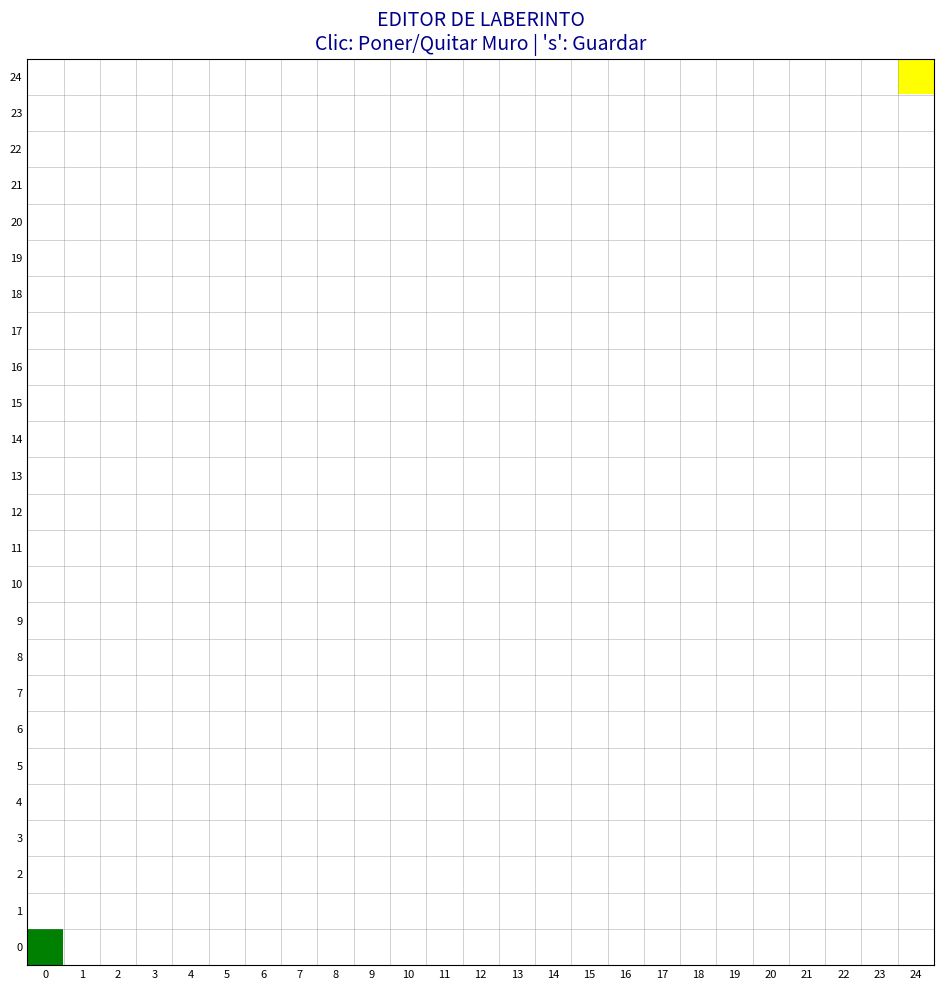

Write the Python code that produced this figure.
import matplotlib.pyplot as plt
import numpy as np
from matplotlib.colors import ListedColormap

# Tamaño del laberinto personalizado
ancho = 25   # columnas (X) - Reducido para mejor visibilidad en el juego
alto = 25    # filas (Y)

# Inicializar laberinto con caminos
laberinto = np.zeros((alto, ancho), dtype=int)

# Posiciones fijas de inicio y objetivo
inicio = (0, 0)  # (x, y)
objetivo = (ancho - 1, alto - 1)  # (x, y)
laberinto[inicio[1], inicio[0]] = 2
laberinto[objetivo[1], objetivo[0]] = 3

# Colores: 0 = blanco, 1 = negro, 2 = inicio (verde), 3 = objetivo (amarillo)
cmap = ListedColormap(["white", "black", "green", "yellow"])

# Crear figura
fig, ax = plt.subplots(figsize=(10, 10))
img = ax.imshow(laberinto, cmap=cmap, origin='lower', extent=[0, ancho, 0, alto])

# Dibujar rejilla
for i in range(ancho + 1):
    ax.axvline(i, color='gray', linewidth=0.5, alpha=0.5)
for j in range(alto + 1):
    ax.axhline(j, color='gray', linewidth=0.5, alpha=0.5)

# Etiquetas
ax.set_xticks(np.arange(ancho) + 0.5)
ax.set_yticks(np.arange(alto) + 0.5)
ax.set_xticklabels(np.arange(ancho))
ax.set_yticklabels(np.arange(alto))
ax.set_xlim(0, ancho)
ax.set_ylim(0, alto)
ax.tick_params(axis='both', which='both', length=0, labelsize=8)

# Título e instrucciones
plt.title("EDITOR DE LABERINTO\nClic: Poner/Quitar Muro | 's': Guardar", fontsize=14, color='darkblue')

# Clic para alternar entre camino y pared
def al_clic(event):
    if event.inaxes != ax:
        return
    x, y = int(event.xdata), int(event.ydata)
    if 0 <= x < ancho and 0 <= y < alto:
        if (x, y) == inicio or (x, y) == objetivo:
            return
        laberinto[y, x] = 1 if laberinto[y, x] == 0 else 0
        # Asegurar que inicio y objetivo no se borren
        laberinto[inicio[1], inicio[0]] = 2
        laberinto[objetivo[1], objetivo[0]] = 3
        img.set_data(laberinto)
        fig.canvas.draw()

# Guardar al presionar "s"
def al_tecla(event):
    if event.key == 's':
        # Guardar datos para el programa
        laberinto_guardar = laberinto.copy()
        # Convertir inicio/objetivo a camino para el archivo de datos si es necesario, 
        # o mantenerlos si el juego los espera. El juego AI.py los sobreescribe.
        np.savetxt("laberinto_guardado.txt", laberinto_guardar, fmt='%d')
        
        # Guardar como imagen
        plt.savefig("laberinto.png", bbox_inches='tight')
        
        print("✅ Laberinto guardado como 'laberinto_guardado.txt' y 'laberinto.png'.")
        plt.suptitle("¡GUARDADO CON ÉXITO!", fontsize=16, color='green', fontweight='bold')
        fig.canvas.draw()

# Conectar eventos
fig.canvas.mpl_connect('button_press_event', al_clic)
fig.canvas.mpl_connect('key_press_event', al_tecla)

plt.tight_layout()
plt.show()
